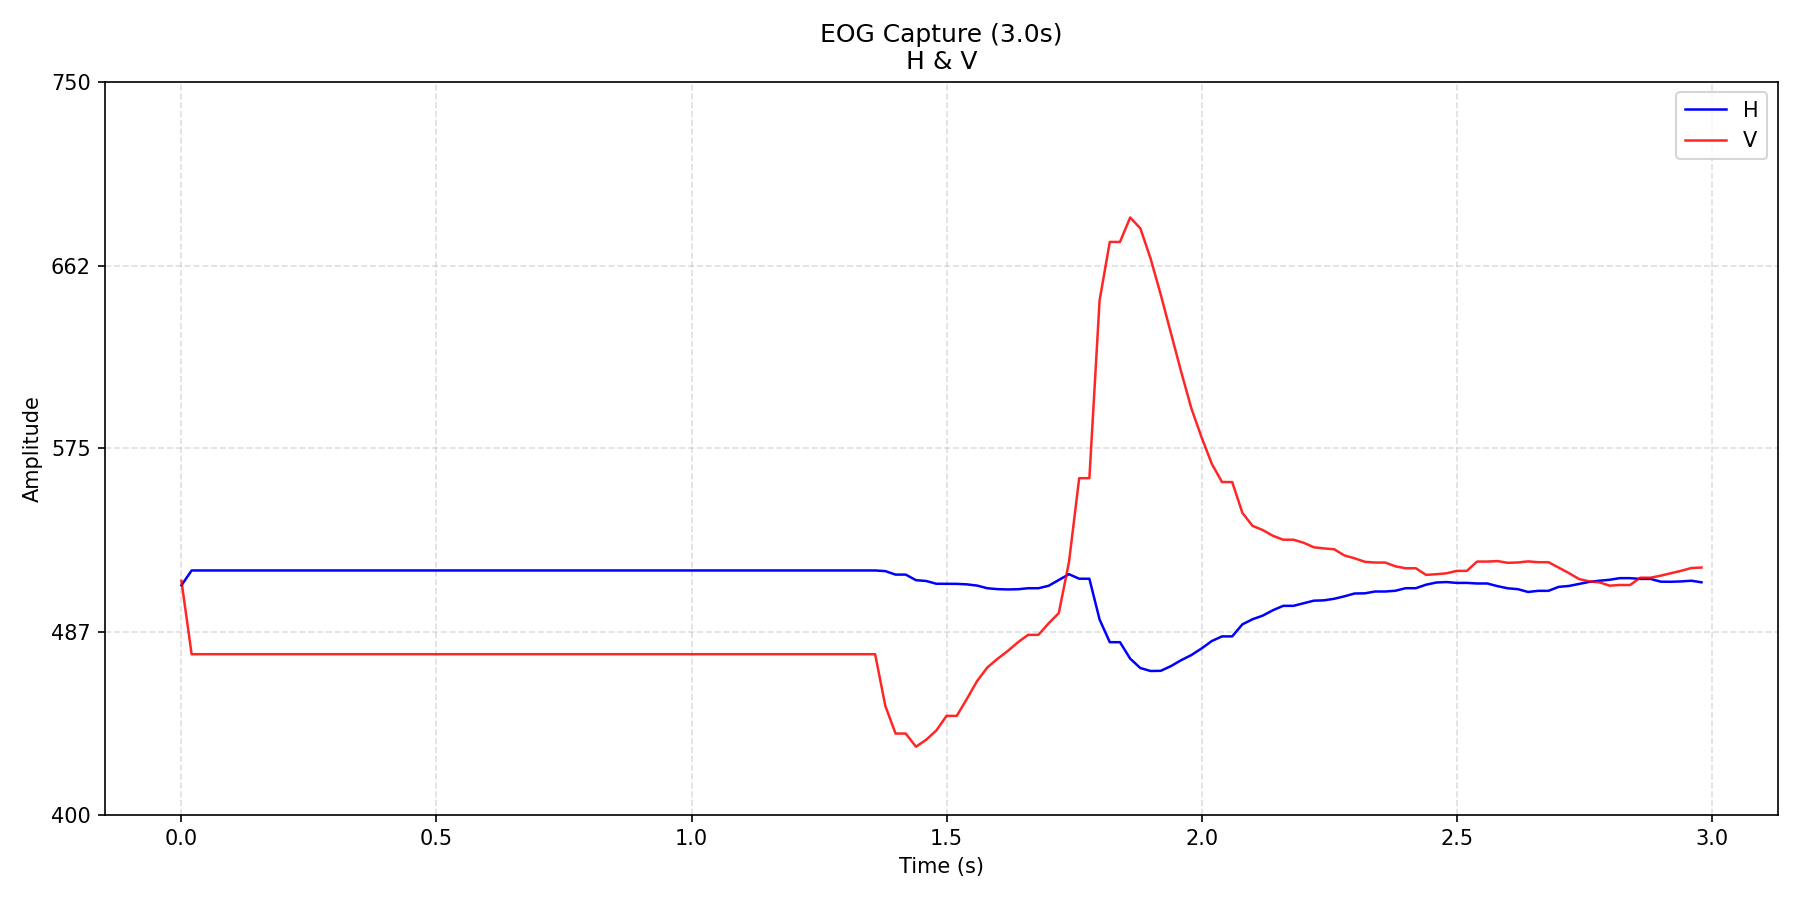

The data file committed next to this chart (first rows):
time_s, H, V
0.0, 509.5, 511.7
0.02, 516.6, 476.6
0.04, 516.6, 476.6
0.06, 516.6, 476.6
0.08, 516.6, 476.6
0.1, 516.6, 476.6
0.12, 516.6, 476.6
0.14, 516.6, 476.6
0.16, 516.6, 476.6
0.18, 516.6, 476.6
0.2, 516.6, 476.6
0.22, 516.6, 476.6
0.24, 516.6, 476.6
0.26, 516.6, 476.6
0.28, 516.6, 476.6
0.3, 516.6, 476.6
0.32, 516.6, 476.6
0.34, 516.6, 476.6
0.36, 516.6, 476.6
0.38, 516.6, 476.6
0.4, 516.6, 476.6
0.42, 516.6, 476.6
0.44, 516.6, 476.6
0.46, 516.6, 476.6
0.48, 516.6, 476.6
0.5, 516.6, 476.6
0.52, 516.6, 476.6
0.54, 516.6, 476.6
0.56, 516.6, 476.6
0.58, 516.6, 476.6
0.6, 516.6, 476.6
0.62, 516.6, 476.6
0.64, 516.6, 476.6
0.66, 516.6, 476.6
0.68, 516.6, 476.6
0.7, 516.6, 476.6
0.72, 516.6, 476.6
0.74, 516.6, 476.6
0.76, 516.6, 476.6
0.78, 516.6, 476.6
0.8, 516.6, 476.6
0.82, 516.6, 476.6
0.84, 516.6, 476.6
0.86, 516.6, 476.6
0.88, 516.6, 476.6
0.9, 516.6, 476.6
0.92, 516.6, 476.6
0.94, 516.6, 476.6
0.96, 516.6, 476.6
0.98, 516.6, 476.6
1, 516.6, 476.6
1.02, 516.6, 476.6
1.04, 516.6, 476.6
1.06, 516.6, 476.6
1.08, 516.6, 476.6
1.1, 516.6, 476.6
1.12, 516.6, 476.6
1.14, 516.6, 476.6
1.16, 516.6, 476.6
1.18, 516.6, 476.6
... 90 more rows
